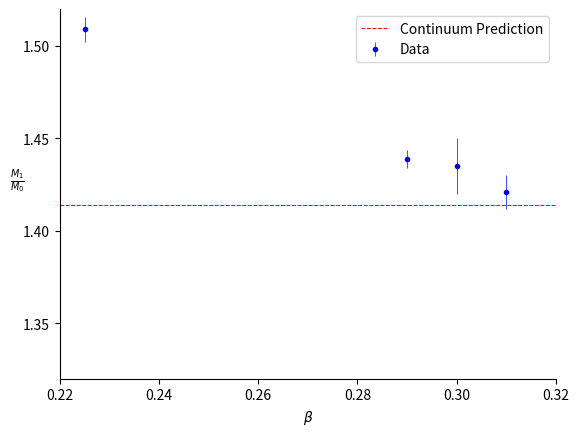

Generate this figure with matplotlib:
import numpy as np
import matplotlib.pyplot as plt
def plot():
    xs = [0.225,0.29,0.3,0.31]
    xs2 = np.linspace(0.21,0.32,100)
    ys = [1.509,1.439,1.435,1.421]
    ys_err = [0.007,0.005,0.015,0.009]
    axis = plt.subplot(111)
    axis.errorbar(xs,ys,yerr=ys_err,fmt='.',label='Data',color='blue',elinewidth=0.5)
    ys_analytical = [np.sqrt(2) for x in xs2]
    axis.spines['right'].set_visible(False)
    axis.spines['top'].set_visible(False)

    axis.plot(xs2,ys_analytical,label='Continuum Prediction',linestyle='dashed',color = 'red',linewidth=0.75)
    plt.legend()
    plt.yticks([1.3,1.35,1.4,1.45,1.5])
    plt.xlabel('$\\beta$',rotation=0)
    plt.ylabel('$\\frac{M_1}{M_0}$',rotation=0)
    plt.xlim(0.22,0.32)
    plt.ylim(1.32,1.52)
    plt.show()
plot()